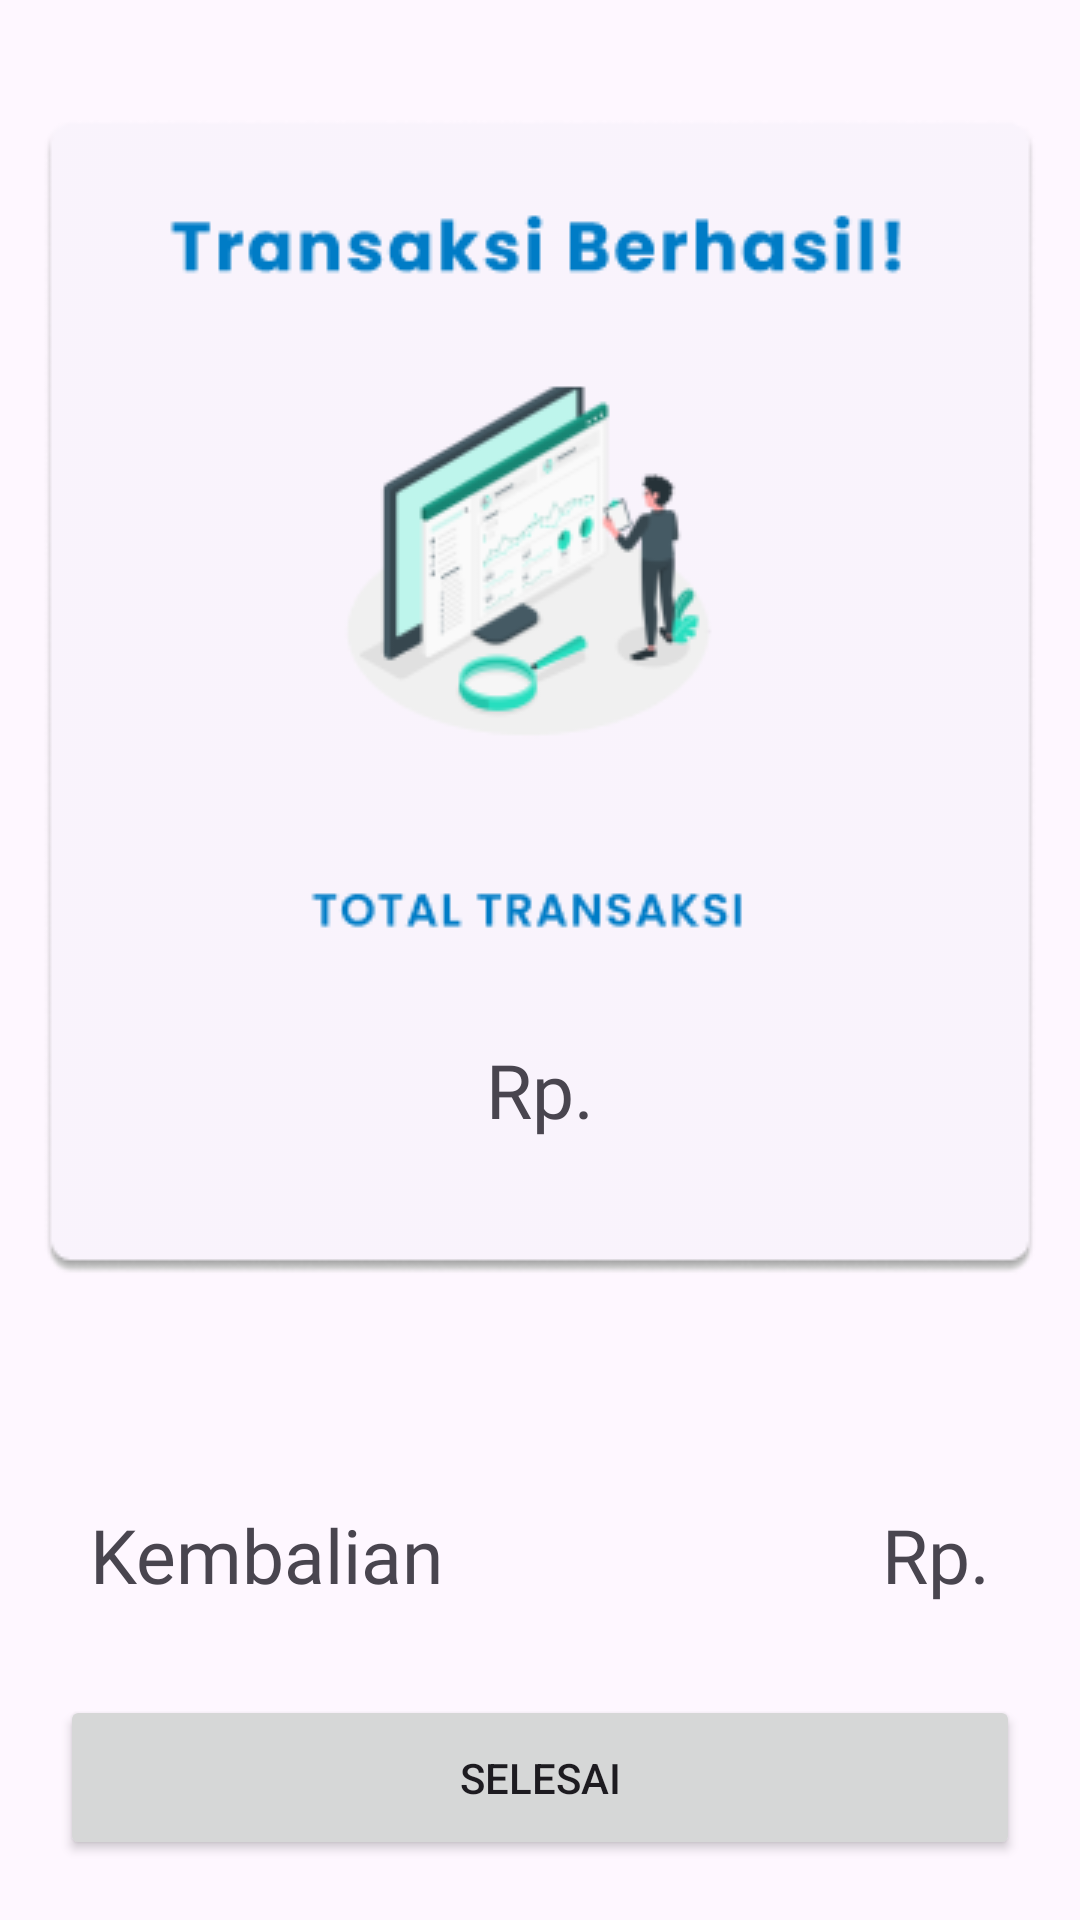

Layout XML and referenced resources for this Android screen:
<!-- AndroidManifest.xml: application theme Theme.CashierApp -->
<!-- res/layout/activity_finish_transaksi.xml -->
<?xml version="1.0" encoding="utf-8"?>
<androidx.constraintlayout.widget.ConstraintLayout xmlns:android="http://schemas.android.com/apk/res/android"
    xmlns:app="http://schemas.android.com/apk/res-auto"
    xmlns:tools="http://schemas.android.com/tools"
    android:layout_width="match_parent"
    android:layout_height="match_parent"
    tools:context=".FinishTransaksi">


    <ImageView
        android:id="@+id/img_background"
        android:layout_width="wrap_content"
        android:layout_height="wrap_content"
        android:layout_centerHorizontal="true"
        android:layout_marginTop="40dp"
        android:src="@drawable/background_finish"
        app:layout_constraintEnd_toEndOf="parent"
        app:layout_constraintStart_toStartOf="parent"
        app:layout_constraintTop_toTopOf="parent"
        tools:ignore="MissingConstraints" />


    <TextView
        android:id="@+id/textView3"
        android:layout_width="wrap_content"
        android:layout_height="wrap_content"
        android:fontFamily="@font/poppins_bold"
        android:text="Rp."
        android:textSize="25sp"
        android:layout_marginBottom="45dp"
        app:layout_constraintBottom_toBottomOf="@+id/img_background"
        app:layout_constraintEnd_toEndOf="@+id/img_background"
        app:layout_constraintStart_toStartOf="@+id/img_background" />


    <TextView
        android:id="@+id/textView4"
        android:layout_width="wrap_content"
        android:layout_height="wrap_content"
        android:fontFamily="@font/poppins_bold"
        android:text="Kembalian"
        android:textSize="25sp"
        android:layout_marginStart="30dp"
        android:layout_marginBottom="30dp"
        app:layout_constraintBottom_toTopOf="@+id/btn_done"
        app:layout_constraintStart_toStartOf="parent" />

    <TextView
        android:id="@+id/textView5"
        android:layout_width="wrap_content"
        android:layout_height="wrap_content"
        android:layout_marginBottom="30dp"
        android:fontFamily="@font/poppins_bold"
        android:text="Rp."
        android:textSize="25sp"
        android:layout_marginEnd="30dp"
        app:layout_constraintBottom_toTopOf="@+id/btn_done"
        app:layout_constraintEnd_toEndOf="parent" />

    <Button
        android:id="@+id/btn_done"
        android:layout_width="match_parent"
        android:layout_height="55dp"
        android:layout_margin="20dp"
        android:text="SELESAI"
        app:layout_constraintBottom_toBottomOf="parent" />

</androidx.constraintlayout.widget.ConstraintLayout>
<!-- resources referenced by this layout -->
<resources>
  <!-- drawable background_finish: png bitmap (drawable, 25516 bytes) -->
  <style name="Theme.CashierApp" parent="Base.Theme.CashierApp" />
  <style name="Base.Theme.CashierApp" parent="Theme.Material3.DayNight.NoActionBar">
          
          <item name="colorPrimary">@color/primary_color</item>
      </style>
</resources>
